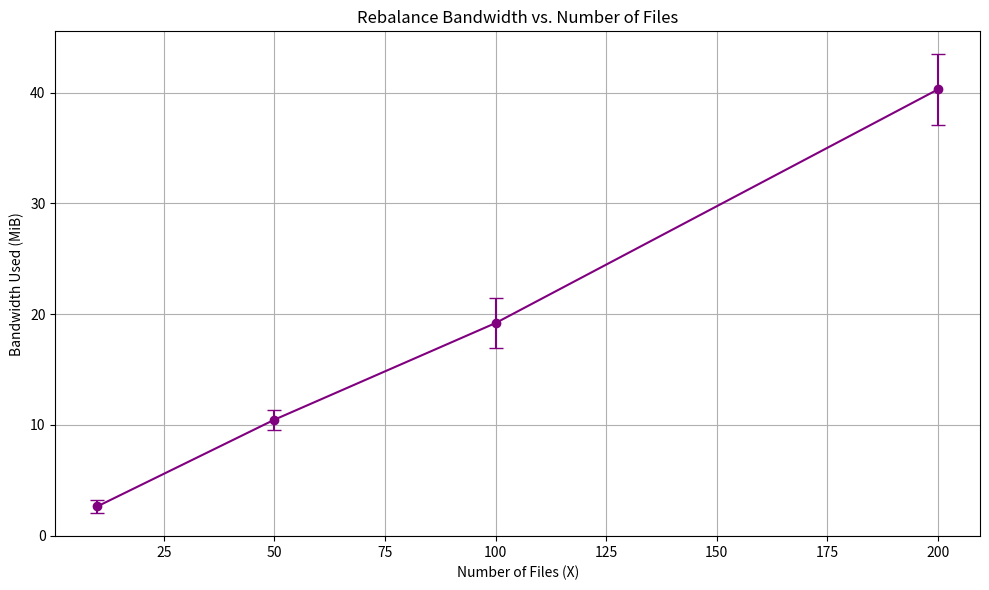

Write the Python code that produced this figure.
import numpy as np
import matplotlib.pyplot as plt
from scipy import stats

# X = number of files (each 128 KiB)
file_counts = np.array([10, 50, 100, 200])

# total bandwidth (in bytes or MB) for each trial per X
bandwidth_trials = [
    [2.5, 1.87, 3, 3.13, 2.75],      # 10 files
    [10, 11, 11.25, 10.62, 9.5],   # 50 files
    [19, 20.63, 21.5, 17.5, 17.38],   # 100 files
    [41, 37.75, 39, 44.37, 39.38]    # 200 files
]

# ===============================
# CALCULATIONS
# ===============================

def summarize_trials(trials):
    means = [np.mean(t) for t in trials]
    stds = [np.std(t, ddof=1) for t in trials]
    conf_intervals = [stats.t.interval(0.95, len(t)-1, loc=np.mean(t), scale=stats.sem(t)) for t in trials]
    lower_bounds = [mean - ci[0] for mean, ci in zip(means, conf_intervals)]
    upper_bounds = [ci[1] - mean for mean, ci in zip(means, conf_intervals)]
    return np.array(means), np.array(stds), np.array(lower_bounds), np.array(upper_bounds)

bw_mean, bw_std, bw_err_low, bw_err_high = summarize_trials(bandwidth_trials)

# ===============================
# PLOTTING
# ===============================

plt.figure(figsize=(10, 6))
plt.errorbar(file_counts, bw_mean, yerr=[bw_err_low, bw_err_high], fmt='-o', capsize=5, color='purple')
plt.title("Rebalance Bandwidth vs. Number of Files")
plt.xlabel("Number of Files (X)")
plt.ylabel("Bandwidth Used (MiB)")
plt.grid(True)
plt.tight_layout()
plt.savefig("rebalance_bandwidth_plot.png", dpi=300)
plt.show()